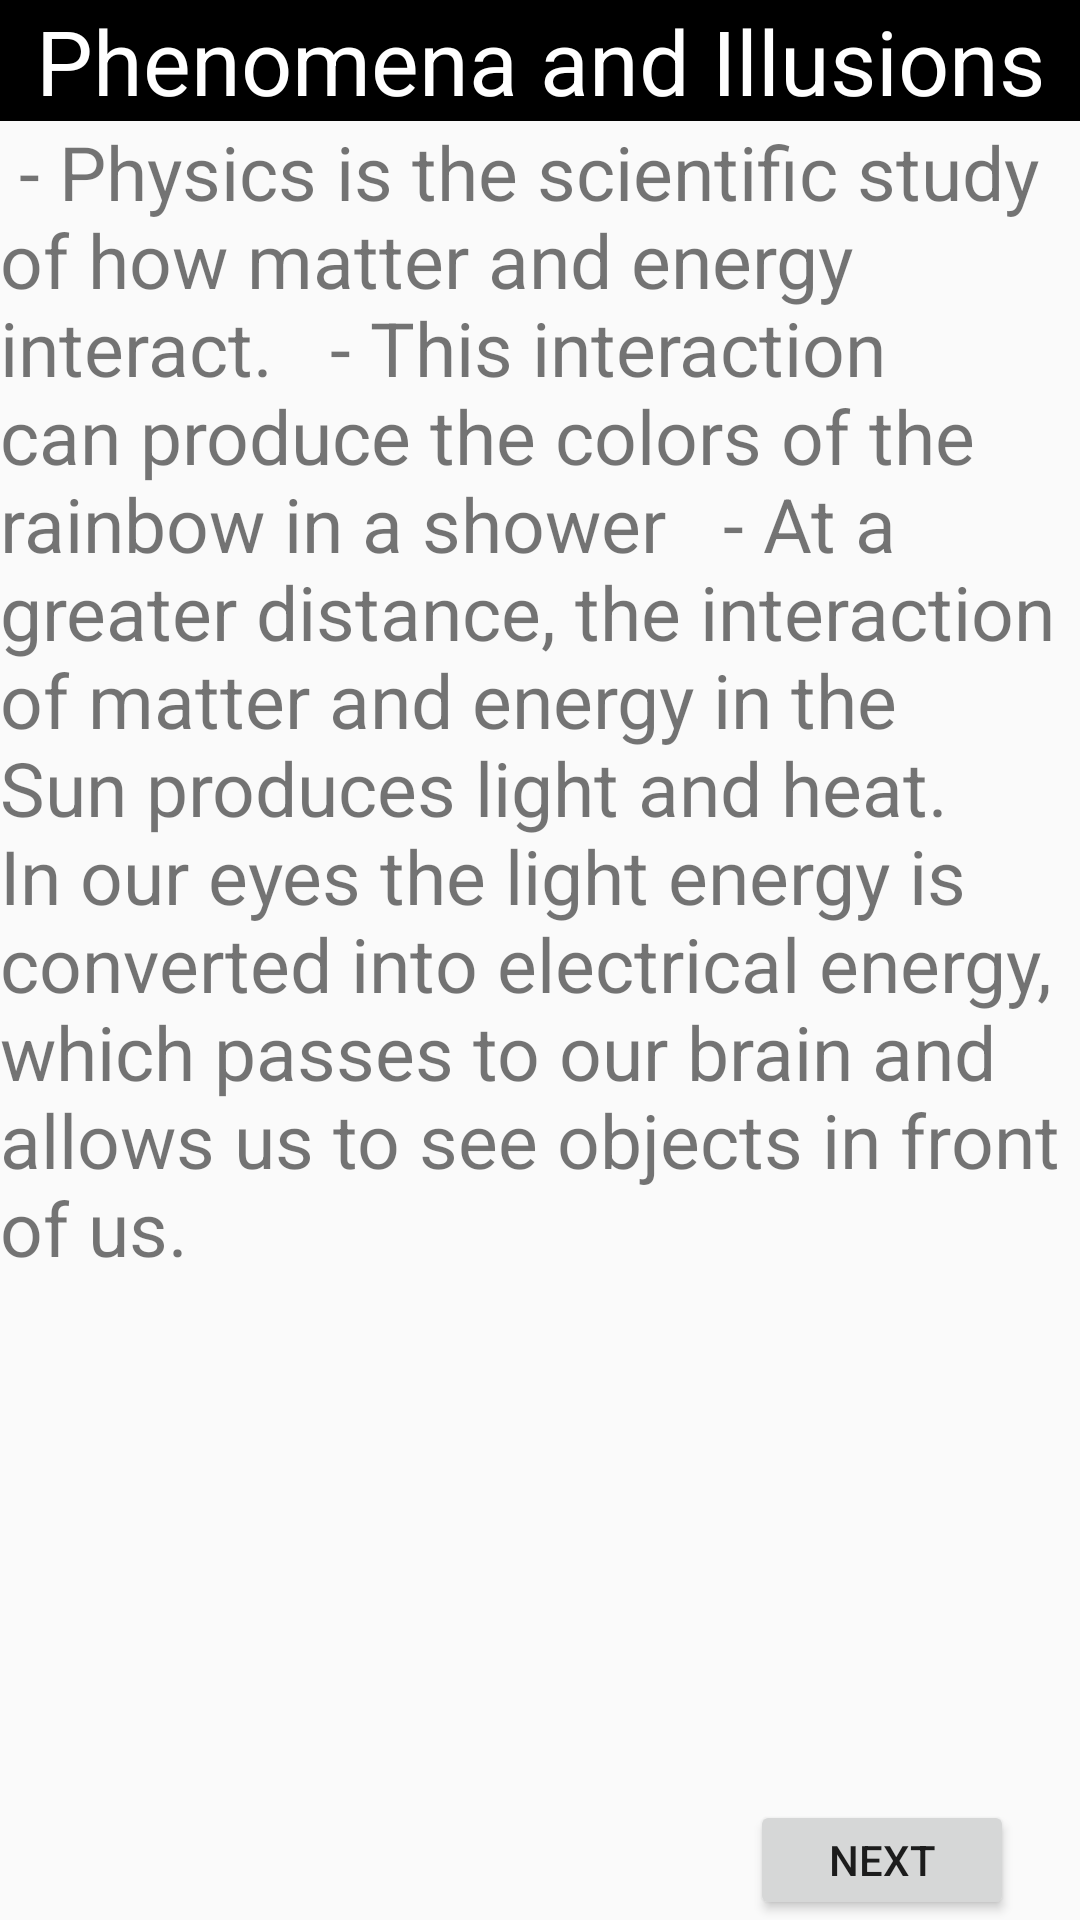

Produce the Android XML layout that renders to this screen, including the resource entries it uses.
<!-- AndroidManifest.xml: application theme Theme.Measurements -->
<!-- res/layout/activity_phenomena_and_illusions.xml -->
<?xml version="1.0" encoding="utf-8"?>
<RelativeLayout xmlns:android="http://schemas.android.com/apk/res/android"
    xmlns:app="http://schemas.android.com/apk/res-auto"
    xmlns:tools="http://schemas.android.com/tools"
    android:layout_width="match_parent"
    android:layout_height="match_parent"
    tools:context=".phenomena_and_illusions">


    <TextView
        android:id="@+id/phenomena_and_illusions"
        android:layout_width="match_parent"
        android:layout_height="wrap_content"
        android:gravity="center"
        android:background="@color/black"
        android:text="@string/phenomena_and_illusions"
        style="bold"
        android:textColor="@color/white"
        android:textSize="30sp" />

    <TextView
        android:id="@+id/phenomena_and_illusions_title"
        android:layout_width="wrap_content"
        android:layout_height="wrap_content"
        android:textSize="25sp"
        android:text="@string/phenomena_and_illusions_content"
        android:layout_below="@id/phenomena_and_illusions" />

    <Button
        android:id="@+id/button9"
        android:layout_width="wrap_content"
        android:layout_height="wrap_content"
        android:layout_marginStart="250dp"
        android:layout_marginTop="600dp"
        android:layout_marginEnd="10dp"
        android:text="Next" />

</RelativeLayout>
<!-- resources referenced by this layout -->
<resources>
  <string name="phenomena_and_illusions">Phenomena and Illusions</string>
  <string name="phenomena_and_illusions_content">
          <br />
          <br />- Physics is the scientific study of how matter and energy interact.
          <br />
          <br />
          <br />- This interaction can produce the colors of the rainbow in a shower
          <br />
          <br />
          <br />- At a greater distance, the interaction of matter and energy in the Sun produces
          light and heat. In our eyes the light energy is converted into electrical energy,
          which passes to our brain and allows us to see objects in front of us.
      </string>
  <style name="Theme.Measurements" parent="Theme.AppCompat.DayNight.NoActionBar">
          
          <item name="colorPrimary">@color/purple_500</item>
          <item name="colorPrimaryVariant">@color/purple_700</item>
          <item name="colorOnPrimary">@color/white</item>
          
          <item name="colorSecondary">@color/teal_200</item>
          <item name="colorSecondaryVariant">@color/teal_700</item>
          <item name="colorOnSecondary">@color/black</item>
          
          <item name="android:statusBarColor" tools:targetApi="l">?attr/colorPrimaryVariant</item>
          
      </style>
  <!-- not gathered from this repository: default colours our renderer supplied (Android Studio template values) -->
  <color name="purple_500">#FF6200EE</color>
  <color name="purple_700">#FF3700B3</color>
  <color name="teal_200">#FF03DAC5</color>
  <color name="teal_700">#FF018786</color>
  <color name="black">#FF000000</color>
  <color name="white">#FFFFFFFF</color>
</resources>
